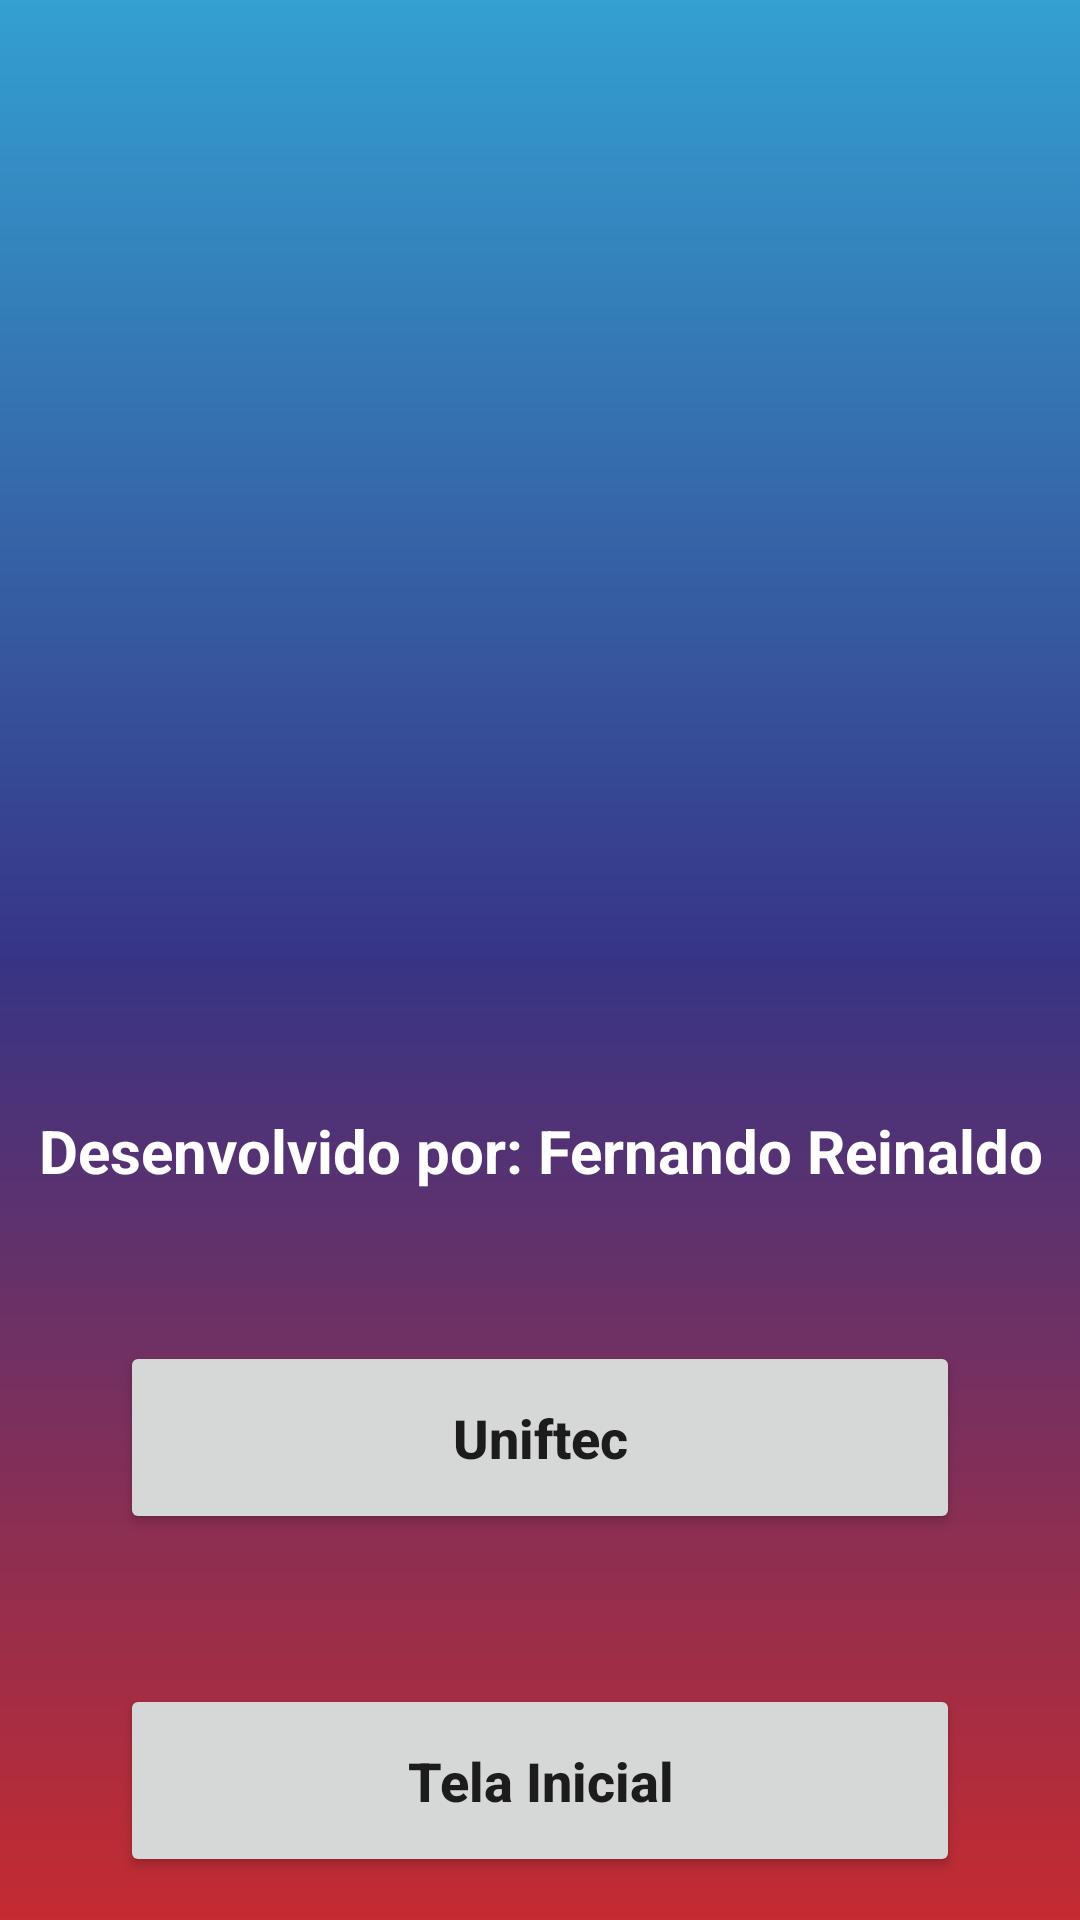

Produce the Android XML layout that renders to this screen, including the resource entries it uses.
<!-- AndroidManifest.xml: application theme Theme.Projeto3 -->
<!-- res/layout/activity_sobre.xml -->
<?xml version="1.0" encoding="utf-8"?>
<androidx.constraintlayout.widget.ConstraintLayout xmlns:android="http://schemas.android.com/apk/res/android"
    xmlns:app="http://schemas.android.com/apk/res-auto"
    xmlns:tools="http://schemas.android.com/tools"
    android:layout_width="match_parent"
    android:layout_height="match_parent"
    android:background="@drawable/background"
    tools:context=".sobre">

    <ImageView
        android:id="@+id/bmw"
        android:layout_width="200dp"
        android:layout_height="200dp"
        android:src="@drawable/bmw"
        app:layout_constraintEnd_toEndOf="parent"
        app:layout_constraintStart_toStartOf="parent"
        app:layout_constraintTop_toTopOf="parent"
        android:layout_marginTop="20dp"
        />

    <TextView
        android:id="@+id/autor"
        android:layout_width="wrap_content"
        android:layout_height="wrap_content"
        android:layout_marginTop="150dp"
        android:text="@string/text_autor"
        android:textColor="@color/white"
        android:textSize="20sp"
        android:textStyle="bold"
        android:textAlignment="center"
        app:layout_constraintEnd_toEndOf="parent"
        app:layout_constraintStart_toStartOf="parent"
        app:layout_constraintTop_toBottomOf="@id/bmw" />

    <Button
        android:id="@+id/btn_ftec"
        style="@style/edit_button"
        android:text="@string/text_ftec"
        app:layout_constraintStart_toStartOf="parent"
        app:layout_constraintEnd_toEndOf="parent"
        app:layout_constraintTop_toBottomOf="@id/autor"
        android:layout_marginTop="50dp"/>

    <Button
        android:id="@+id/btn_voltar"
        style="@style/edit_button"
        android:text="@string/text_tela_inicial"
        app:layout_constraintStart_toStartOf="parent"
        app:layout_constraintEnd_toEndOf="parent"
        app:layout_constraintTop_toBottomOf="@id/btn_ftec"
        android:layout_marginTop="50dp"/>

</androidx.constraintlayout.widget.ConstraintLayout>
<!-- resources referenced by this layout -->
<resources>
  <color name="white">#FFFFFFFF</color>
  <!-- drawable background (drawable) -->
  <?xml version="1.0" encoding="utf-8"?>
  <shape xmlns:android="http://schemas.android.com/apk/res/android">
  
      <gradient
          android:startColor="@color/bmw1"
          android:centerColor="@color/bmw2"
          android:endColor="@color/bmw3"
          android:angle="100"
          />
  
  </shape>
  <string name="text_autor">Desenvolvido por: Fernando Reinaldo</string>
  <string name="text_ftec">Uniftec</string>
  <string name="text_tela_inicial">Tela Inicial</string>
  <style name="edit_button">
          <item name="android:layout_width">match_parent</item>
          <item name="android:layout_height">wrap_content</item>
          <item name="android:padding">20dp</item>
          <item name="android:layout_marginLeft">40dp</item>
          <item name="android:layout_marginRight">40dp</item>
          <item name="android:textSize">18sp</item>
          <item name="android:textStyle">bold</item>
          <item name="textAllCaps">false</item>
      </style>
  <style name="Theme.Projeto3" parent="Theme.MaterialComponents.DayNight.DarkActionBar">
          
          <item name="colorPrimary">@color/purple_500</item>
          <item name="colorPrimaryVariant">@color/black</item>
          <item name="colorOnPrimary">@color/white</item>
          
          <item name="colorSecondary">@color/teal_200</item>
          <item name="colorSecondaryVariant">@color/teal_700</item>
          <item name="colorOnSecondary">@color/black</item>
          
          <item name="android:statusBarColor">?attr/colorPrimaryVariant</item>
          
      </style>
  <color name="bmw1">#33A0D1</color>
  <color name="bmw2">#373485</color>
  <color name="bmw3">#C52B30</color>
  <color name="purple_500">#FF6200EE</color>
  <color name="black">#FF000000</color>
  <color name="teal_200">#FF03DAC5</color>
  <color name="teal_700">#FF018786</color>
</resources>
